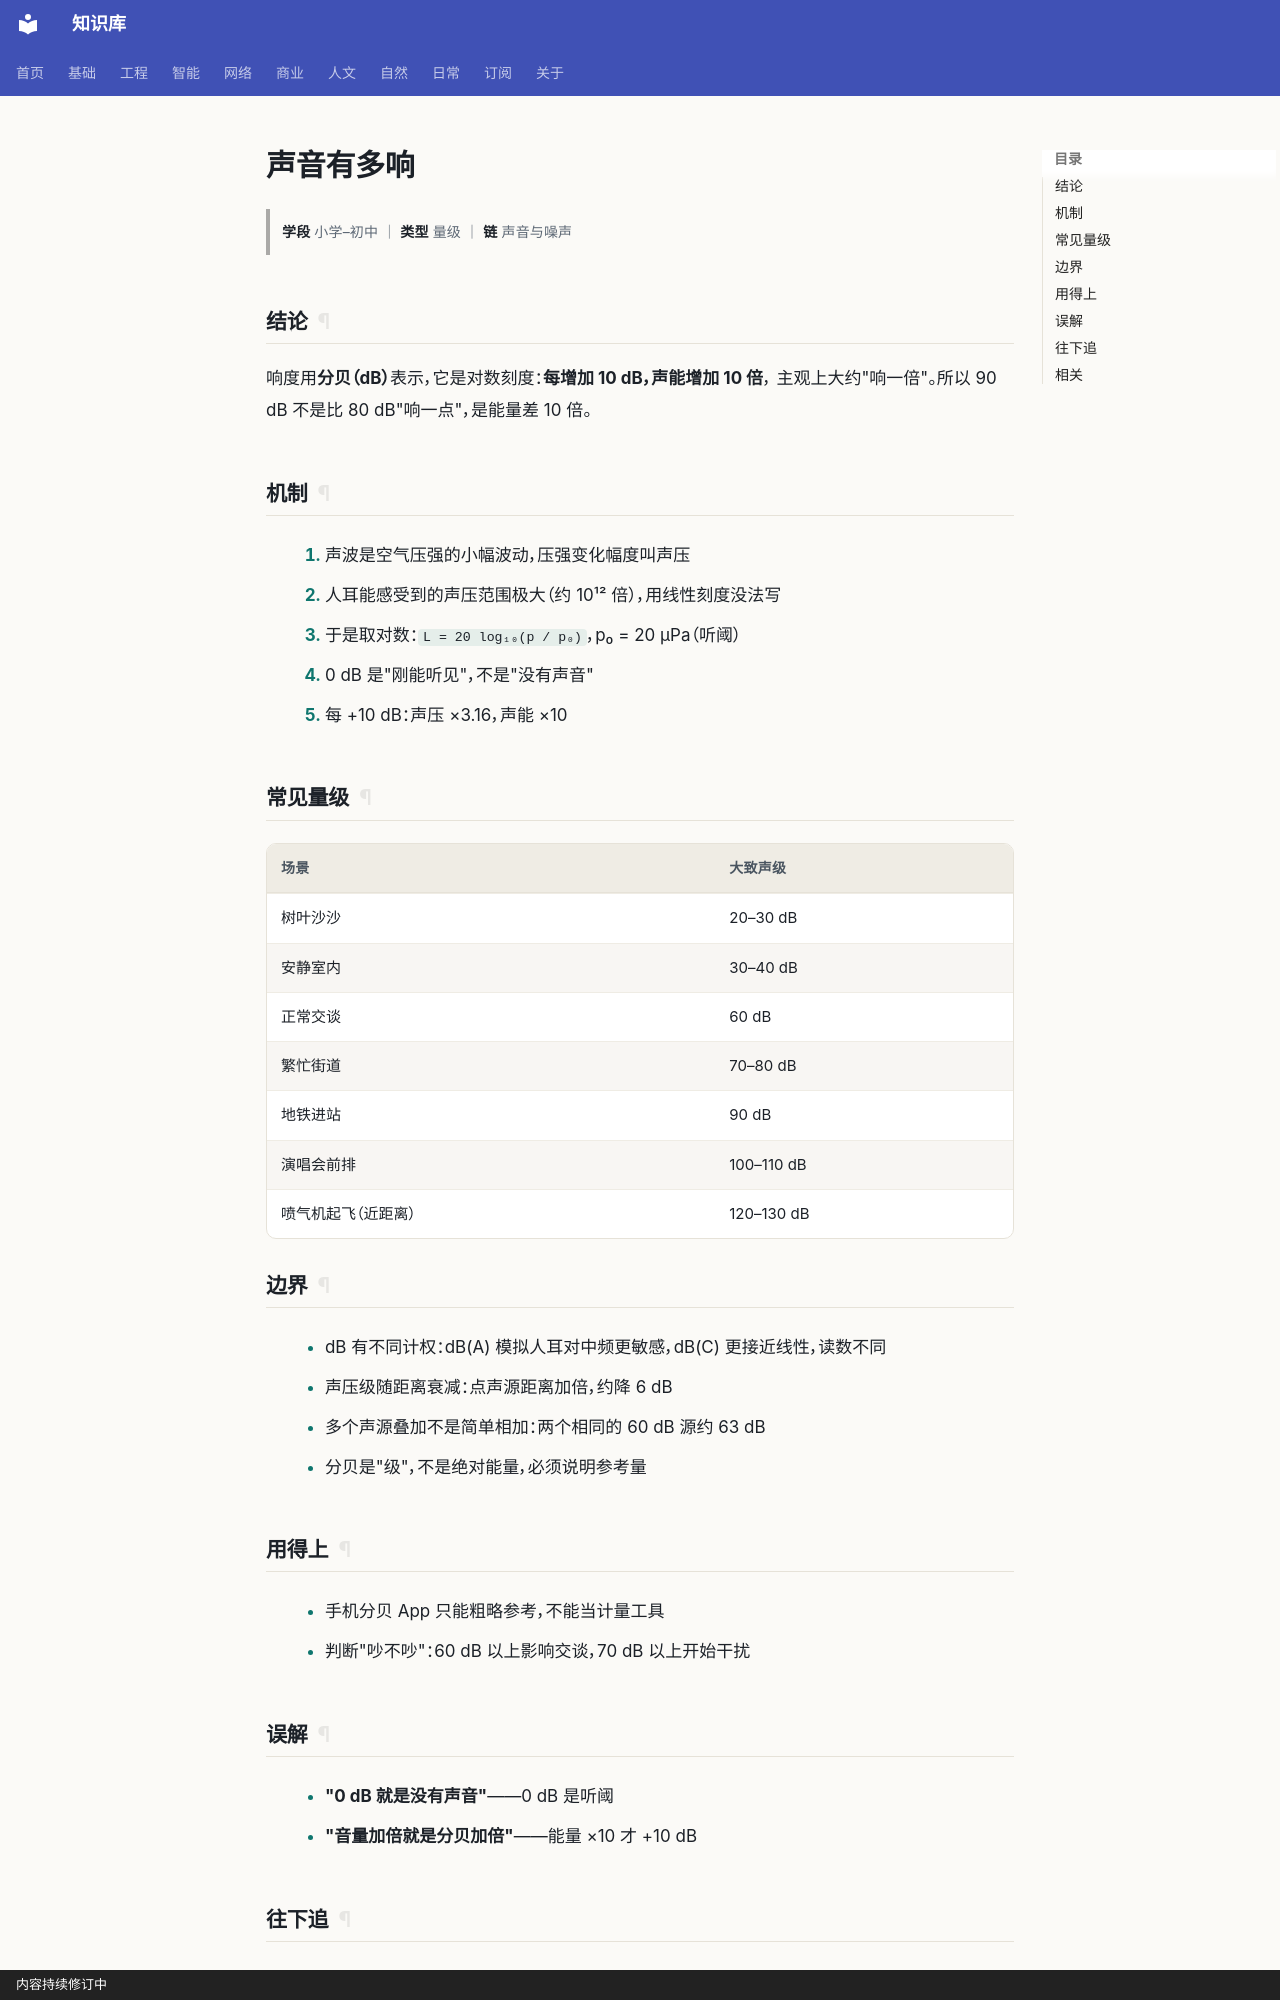

repository: gh503/kb · page: 自然/物理/声音有多响/index.html · generator: mkdocs · copyright: 内容持续修订中

# 声音有多响

> **学段** 小学–初中 ｜ **类型** 量级 ｜ **链** 声音与噪声

## 结论

响度用**分贝（dB）**表示，它是对数刻度：**每增加 10 dB，声能增加 10 倍**，
主观上大约"响一倍"。所以 90 dB 不是比 80 dB"响一点"，是能量差 10 倍。

## 机制

1. 声波是空气压强的小幅波动，压强变化幅度叫声压
2. 人耳能感受到的声压范围极大（约 10¹² 倍），用线性刻度没法写
3. 于是取对数：`L = 20 log₁₀(p / p₀)`，p₀ = 20 μPa（听阈）
4. 0 dB 是"刚能听见"，不是"没有声音"
5. 每 +10 dB：声压 ×3.16，声能 ×10

## 常见量级

| 场景 | 大致声级 |
| --- | --- |
| 树叶沙沙 | 20–30 dB |
| 安静室内 | 30–40 dB |
| 正常交谈 | 60 dB |
| 繁忙街道 | 70–80 dB |
| 地铁进站 | 90 dB |
| 演唱会前排 | 100–110 dB |
| 喷气机起飞（近距离） | 120–130 dB |

## 边界

- dB 有不同计权：dB(A) 模拟人耳对中频更敏感，dB(C) 更接近线性，读数不同
- 声压级随距离衰减：点声源距离加倍，约降 6 dB
- 多个声源叠加不是简单相加：两个相同的 60 dB 源约 63 dB
- 分贝是"级"，不是绝对能量，必须说明参考量

## 用得上

- 手机分贝 App 只能粗略参考，不能当计量工具
- 判断"吵不吵"：60 dB 以上影响交谈，70 dB 以上开始干扰
